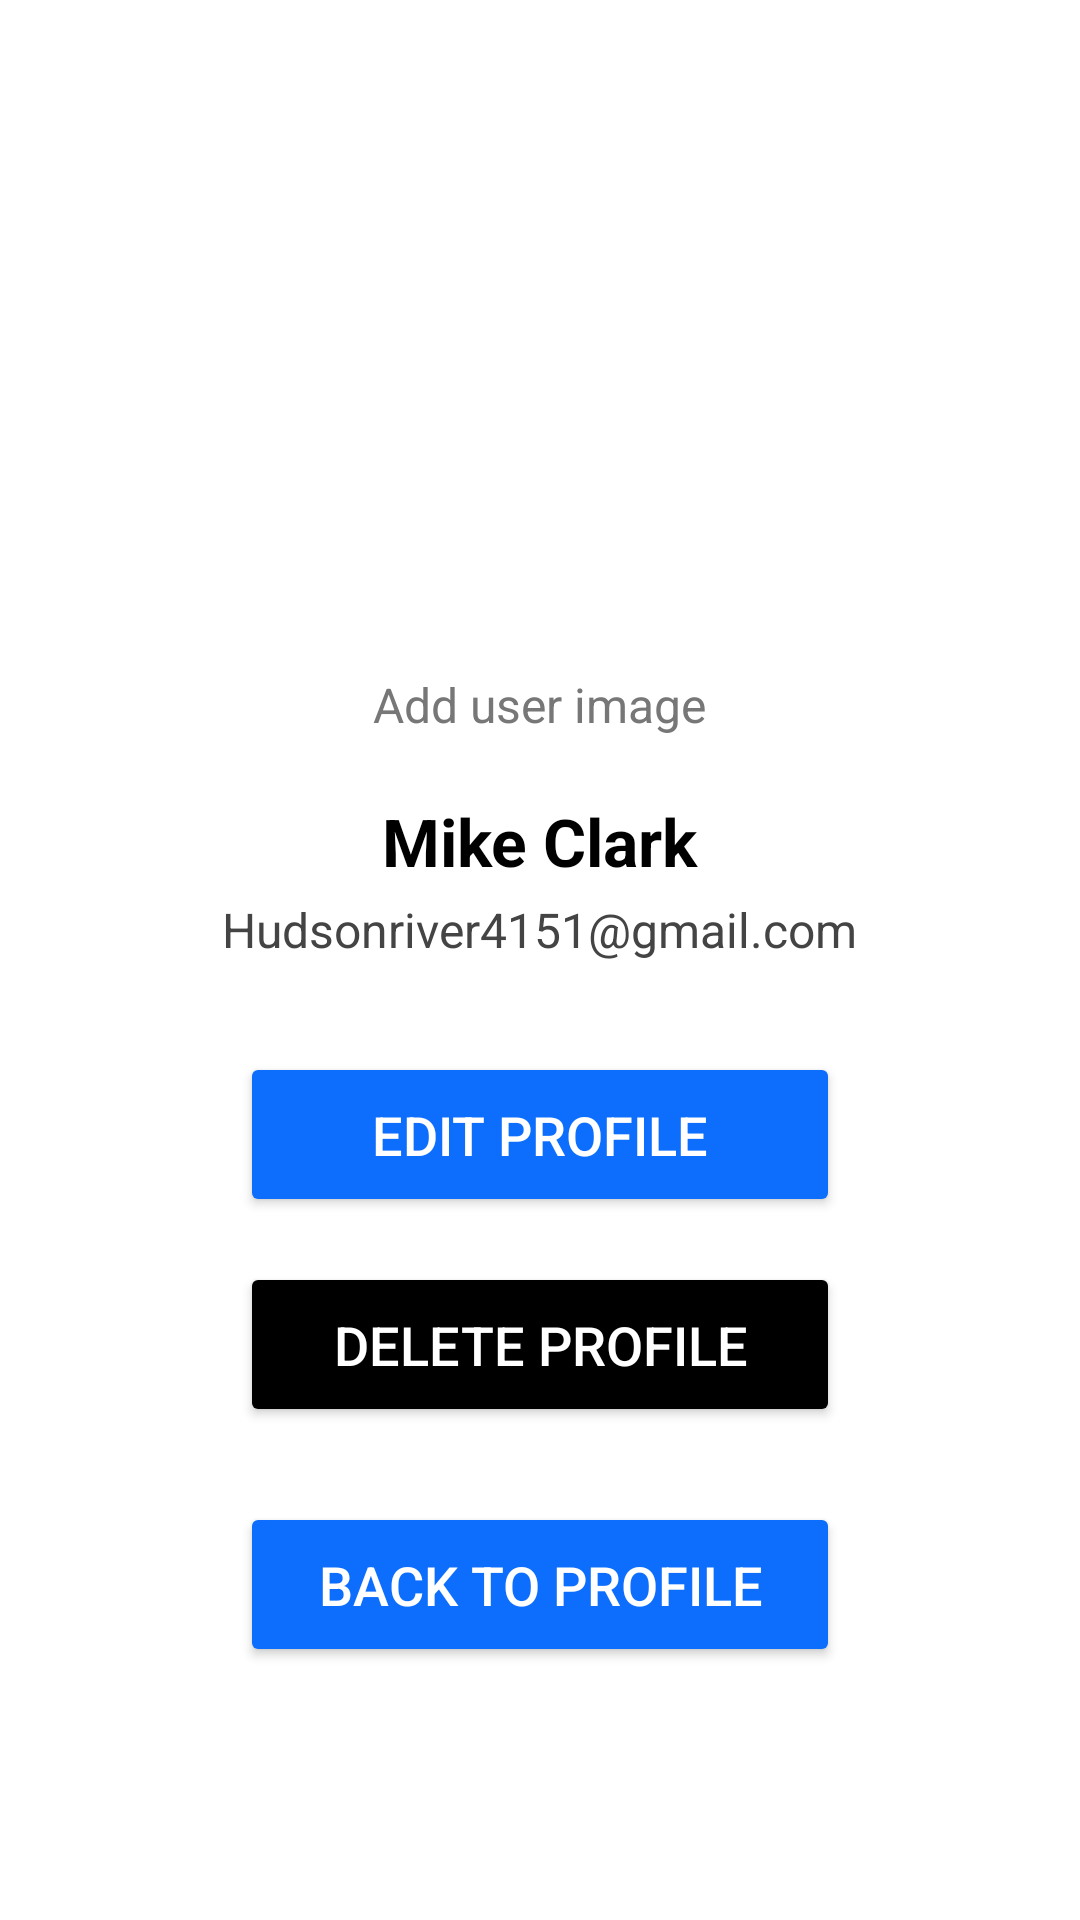

Produce the Android XML layout that renders to this screen, including the resource entries it uses.
<!-- AndroidManifest.xml: application theme Theme.Fitness_Striker -->
<!-- res/layout/activity_user_profile_settings.xml -->
<?xml version="1.0" encoding="utf-8"?>
<ScrollView xmlns:android="http://schemas.android.com/apk/res/android"
    xmlns:tools="http://schemas.android.com/tools"
    android:layout_width="match_parent"
    android:layout_height="match_parent"
    android:padding="24dp"
    android:background="#FFFFFF"
    tools:context=".UserProfileSettingsActivity">

    <LinearLayout
        android:orientation="vertical"
        android:gravity="center_horizontal"
        android:layout_width="match_parent"
        android:layout_height="wrap_content">

        
        <ImageView
            android:id="@+id/profileImageSetting"
            android:layout_width="150dp"
            android:layout_height="150dp"
            android:src="@drawable/profile_image"
            android:background="@drawable/circle_mask"
            android:scaleType="centerCrop"
            android:clipToOutline="true"
            android:layout_marginTop="40dp"
            android:layout_marginBottom="10dp" />

        
        <TextView
            android:id="@+id/addImageLabel"
            android:layout_width="wrap_content"
            android:layout_height="wrap_content"
            android:text="Add user image"
            android:textSize="16sp"
            android:textColor="#777777"
            android:layout_marginBottom="20dp" />

        
        <TextView
            android:id="@+id/settingsUserName"
            android:layout_width="wrap_content"
            android:layout_height="wrap_content"
            android:text="Mike Clark"
            android:textStyle="bold"
            android:textSize="22sp"
            android:textColor="#000000"
            android:layout_marginBottom="4dp" />

        
        <TextView
            android:id="@+id/settingsUserEmail"
            android:layout_width="wrap_content"
            android:layout_height="wrap_content"
            android:text="Hudsonriver4151@gmail.com"
            android:textSize="16sp"
            android:textColor="#444444"
            android:layout_marginBottom="30dp" />

        
        <Button
            android:id="@+id/editProfileButton"
            android:layout_width="200dp"
            android:layout_height="55dp"
            android:text="Edit Profile"
            android:textColor="#FFFFFF"
            android:backgroundTint="#0D6EFD"
            android:textSize="18sp"
            android:layout_marginBottom="15dp" />

        
        <Button
            android:id="@+id/deleteProfileButton"
            android:layout_width="200dp"
            android:layout_height="55dp"
            android:text="Delete Profile"
            android:textColor="#FFFFFF"
            android:backgroundTint="#000000"
            android:textSize="18sp"
            android:layout_marginBottom="25dp" />

        
        <Button
            android:id="@+id/backToProfileButton"
            android:layout_width="200dp"
            android:layout_height="55dp"
            android:text="Back To Profile"
            android:textColor="#FFFFFF"
            android:backgroundTint="#0D6EFD"
            android:textSize="18sp"
            android:layout_marginBottom="40dp" />

    </LinearLayout>
</ScrollView>
<!-- resources referenced by this layout -->
<resources>
  <!-- drawable circle_mask (drawable) -->
  <?xml version="1.0" encoding="utf-8"?>
  <shape xmlns:android="http://schemas.android.com/apk/res/android"
      android:shape="oval">
  
      <size
          android:width="150dp"
          android:height="150dp" />
  
  </shape>
  <style name="Theme.Fitness_Striker" parent="Base.Theme.Fitness_Striker" />
  <style name="Base.Theme.Fitness_Striker" parent="Theme.Material3.DayNight.NoActionBar">
          
          <item name="android:windowIsTranslucent">true</item>
      </style>
</resources>
